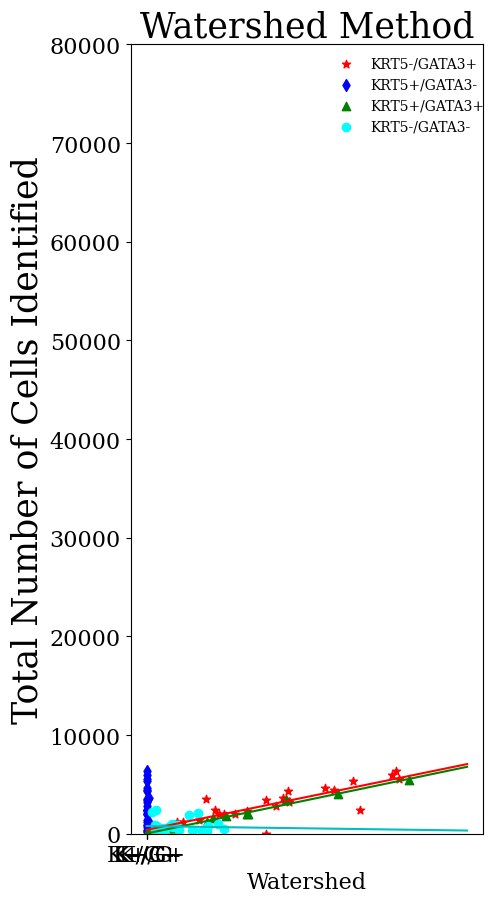

Python code for this plot: (Note: this script raises an exception after producing the figure.)
#!/usr/bin/env python3
# -*- coding: utf-8 -*-
"""
Created on Wed Mar 31 19:23:11 2021

@author: genevieve.hayes
"""

import matplotlib.pyplot as plt
import matplotlib
import numpy as np

SAVEIMG = 1

# In[]:
    
width = 0.7
matplotlib.rcParams['font.family'] = 'serif'
matplotlib.rcParams['font.serif'] = ['Times New Roman'] + plt.rcParams['font.serif']
matplotlib.rc('text', usetex='false')
matplotlib.rcParams.update({'font.size': 16})
fig = matplotlib.pyplot.gcf()
fig.set_size_inches(9.5, 5.5)
    
#Watershed Info
#File:Sample4B.tiff
w4Bkpgp = 9.0
w4Bkngn = 174.0
w4Bkpgn = 0.0
w4Bkngp = 2237.0
#File:Sample3I.tiff
w3Ikpgp = 52.0
w3Ikngn = 103.0
w3Ikpgn = 6.0
w3Ikngp = 83.0
#File:Sample1I.tiff
w1Ikpgp = 1904.0
w1Ikngn = 501.0
w1Ikpgn = 40.0
w1Ikngp = 578.0
#File:Sample6B.tiff
w6Bkpgp = 2619.0
w6Bkngn = 1141.0
w6Bkpgn = 40.0
w6Bkngp = 2552.0
#File:Sample2C.tiff
w2Ckpgp = 502.0
w2Ckngn = 1137.0
w2Ckpgn = 0.0
w2Ckngp = 3861.0
#File:Sample2B.tiff
w2Bkpgp = 43.0
w2Bkngn = 248.0
w2Bkpgn = 4.0
w2Bkngp = 673.0
#File:Sample6C.tiff
w6Ckpgp = 76.0
w6Ckngn = 1037.0
w6Ckpgn = 0.0
w6Ckngp = 4674.0
#File:Sample1H.tiff
w1Hkpgp = 1123.0
w1Hkngn = 227.0
w1Hkpgn = 10.0
w1Hkngp = 132.0
#File:Sample3H.tiff
w3Hkpgp = 395.0
w3Hkngn = 1333.0
w3Hkpgn = 4.0
w3Hkngp = 3346.0
#File:Sample4C.tiff
w4Ckpgp = 269.0
w4Ckngn = 867.0
w4Ckpgn = 4.0
w4Ckngp = 3993.0
#File:Sample6D.tiff
w6Dkpgp = 218.0
w6Dkngn = 798.0
w6Dkpgn = 2.0
w6Dkngp = 2655.0
#File:Sample2E.tiff
w2Ekpgp = 282.0
w2Ekngn = 483.0
w2Ekpgn = 5.0
w2Ekngp = 2241.0
#File:Sample4D.tiff
w4Dkpgp = 1492.0
w4Dkngn = 1068.0
w4Dkpgn = 3.0
w4Dkngp = 4730.0
#File:Sample2I.tiff
w2Ikpgp = 105.0
w2Ikngn = 562.0
w2Ikpgn = 1.0
w2Ikngp = 1450.0
#File:Sample6I.tiff
w6Ikpgp = 8.0
w6Ikngn = 594.0
w6Ikpgn = 0.0
w6Ikngp = 1352.0
#File:Sample1B.tiff
w1Bkpgp = 3.0
w1Bkngn = 210.0
w1Bkpgn = 0.0
w1Bkngp = 2608.0
#File:Sample4E.tiff
w4Ekpgp = 519.0
w4Ekngn = 970.0
w4Ekpgn = 32.0
w4Ekngp = 1106.0
#File:Sample5C.tiff
w5Ckpgp = 87.0
w5Ckngn = 1441.0
w5Ckpgn = 0.0
w5Ckngp = 4602.0
#File:Sample6E.tiff
w6Ekpgp = 125.0
w6Ekngn = 349.0
w6Ekpgn = 0.0
w6Ekngp = 2417.0
#File:Sample6F.tiff
w6Fkpgp = 11.0
w6Fkngn = 164.0
w6Fkpgn = 0.0
w6Fkngp = 530.0
#File:Sample6J.tiff
w6Jkpgp = 457.0
w6Jkngn = 849.0
w6Jkpgn = 1.0
w6Jkngp = 3510.0
#File:Sample1A.tiff
w1Akpgp = 22.0
w1Akngn = 276.0
w1Akpgn = 0.0
w1Akngp = 2673.0
#File:Sample5A.tiff
w5Akpgp = 67.0
w5Akngn = 260.0
w5Akpgn = 2.0
w5Akngp = 1658.0
#File:Sample6G.tiff
w6Gkpgp = 4916.0
w6Gkngn = 606.0
w6Gkpgn = 1.0
w6Gkngp = 973.0
#File:Sample1G.tiff
w1Gkpgp = 1880.0
w1Gkngn = 161.0
w1Gkpgn = 15.0
w1Gkngp = 53.0
#File:Sample2A.tiff
w2Akpgp = 75.0
w2Akngn = 431.0
w2Akpgn = 1.0
w2Akngp = 1888.0
#File:Sample5J.tiff
w5Jkpgp = 570.0
w5Jkngn = 253.0
w5Jkpgn = 3.0
w5Jkngp = 574.0
#File:Sample1J.tiff
w1Jkpgp = 3593.0
w1Jkngn = 345.0
w1Jkpgn = 31.0
w1Jkngp = 78.0
#File:Sample6A.tiff
w6Akpgp = 1242.0
w6Akngn = 1107.0
w6Akpgn = 5.0
w6Akngp = 1276.0
#File:Sample3F.tiff
w3Fkpgp = 535.0
w3Fkngn = 248.0
w3Fkpgn = 6.0
w3Fkngp = 242.0

#Template Matching Info

#File:Sample4B.tiff
tm4Bkpgp = 118.0
tm4Bkngn = 267.0
tm4Bkpgn = 0.0
tm4Bkngp = 1307.0
#File:Sample3I.tiff
tm3Ikpgp = 43.0
tm3Ikngn = 337.0
tm3Ikpgn = 0.0
tm3Ikngp = 292.0
#File:Sample1I.tiff
tm1Ikpgp = 1606.0
tm1Ikngn = 87.0
tm1Ikpgn = 0.0
tm1Ikngp = 631.0
#File:Sample6B.tiff
tm6Bkpgp = 1529.0
tm6Bkngn = 246.0
tm6Bkpgn = 0.0
tm6Bkngp = 1276.0
#File:Sample2C.tiff
tm2Ckpgp = 596.0
tm2Ckngn = 558.0
tm2Ckpgn = 0.0
tm2Ckngp = 1395.0
#File:Sample2B.tiff
tm2Bkpgp = 123.0
tm2Bkngn = 51.0
tm2Bkpgn = 0.0
tm2Bkngp = 386.0
#File:Sample6C.tiff
tm6Ckpgp = 513.0
tm6Ckngn = 312.0
tm6Ckpgn = 0.0
tm6Ckngp = 1686.0
#File:Sample1H.tiff
tm1Hkpgp = 1111.0
tm1Hkngn = 81.0
tm1Hkpgn = 0.0
tm1Hkngp = 287.0
#File:Sample3H.tiff
tm3Hkpgp = 531.0
tm3Hkngn = 220.0
tm3Hkpgn = 0.0
tm3Hkngp = 1227.0
#File:Sample4C.tiff
tm4Ckpgp = 828.0
tm4Ckngn = 229.0
tm4Ckpgn = 0.0
tm4Ckngp = 1051.0
#File:Sample6D.tiff
tm6Dkpgp = 445.0
tm6Dkngn = 897.0
tm6Dkpgn = 1.0
tm6Dkngp = 1382.0
#File:Sample2E.tiff
tm2Ekpgp = 311.0
tm2Ekngn = 361.0
tm2Ekpgn = 0.0
tm2Ekngp = 1178.0
#File:Sample4D.tiff
tm4Dkpgp = 914.0
tm4Dkngn = 160.0
tm4Dkpgn = 0.0
tm4Dkngp = 1379.0
#File:Sample2I.tiff
tm2Ikpgp = 164.0
tm2Ikngn = 666.0
tm2Ikpgn = 0.0
tm2Ikngp = 821.0
#File:Sample6I.tiff
tm6Ikpgp = 42.0
tm6Ikngn = 738.0
tm6Ikpgn = 0.0
tm6Ikngp = 749.0
#File:Sample1B.tiff
tm1Bkpgp = 28.0
tm1Bkngn = 26.0
tm1Bkpgn = 0.0
tm1Bkngp = 401.0
#File:Sample4E.tiff
tm4Ekpgp = 796.0
tm4Ekngn = 417.0
tm4Ekpgn = 0.0
tm4Ekngp = 633.0
#File:Sample5C.tiff
tm5Ckpgp = 491.0
tm5Ckngn = 368.0
tm5Ckpgn = 0.0
tm5Ckngp = 1292.0
#File:Sample6E.tiff
tm6Ekpgp = 300.0
tm6Ekngn = 332.0
tm6Ekpgn = 0.0
tm6Ekngp = 921.0
#File:Sample6F.tiff
tm6Fkpgp = 56.0
tm6Fkngn = 369.0
tm6Fkpgn = 0.0
tm6Fkngp = 441.0
#File:Sample6J.tiff
tm6Jkpgp = 652.0
tm6Jkngn = 743.0
tm6Jkpgn = 0.0
tm6Jkngp = 1743.0
#File:Sample1A.tiff
tm1Akpgp = 234.0
tm1Akngn = 135.0
tm1Akpgn = 0.0
tm1Akngp = 648.0
#File:Sample5A.tiff
tm5Akpgp = 132.0
tm5Akngn = 68.0
tm5Akpgn = 0.0
tm5Akngp = 669.0
#File:Sample6G.tiff
tm6Gkpgp = 2816.0
tm6Gkngn = 138.0
tm6Gkpgn = 0.0
tm6Gkngp = 756.0
#File:Sample1G.tiff
tm1Gkpgp = 1507.0
tm1Gkngn = 83.0
tm1Gkpgn = 0.0
tm1Gkngp = 214.0
#File:Sample2A.tiff
tm2Akpgp = 113.0
tm2Akngn = 55.0
tm2Akpgn = 0.0
tm2Akngp = 667.0
#File:Sample5J.tiff
tm5Jkpgp = 484.0
tm5Jkngn = 59.0
tm5Jkpgn = 0.0
tm5Jkngp = 381.0
#File:Sample1J.tiff
tm1Jkpgp = 2374.0
tm1Jkngn = 145.0
tm1Jkpgn = 0.0
tm1Jkngp = 367.0
#File:Sample6A.tiff
tm6Akpgp = 743.0
tm6Akngn = 40.0
tm6Akpgn = 0.0
tm6Akngp = 509.0
#File:Sample3F.tiff
tm3Fkpgp = 304.0
tm3Fkngn = 66.0
tm3Fkpgn = 0.0
tm3Fkngp = 216.0

tmp1 = np.array([tm4Bkngp,
tm3Ikngp,
tm1Ikngp,
tm6Bkngp,
tm2Ckngp,
tm2Bkngp,
tm6Ckngp,
tm1Hkngp,
tm3Hkngp,
tm4Ckngp,
tm6Dkngp,
tm2Ekngp,
tm4Dkngp,
tm2Ikngp,
tm6Ikngp,
tm1Bkngp,
tm4Ekngp,
tm5Ckngp,
tm6Ekngp,
tm6Fkngp,
tm6Jkngp,
tm1Akngp,
tm5Akngp,
tm6Gkngp,
tm1Gkngp,
tm2Akngp,
tm5Jkngp,
tm1Jkngp,
tm6Akngp,
tm3Fkngp])

tmp2 = np.array([tm4Bkpgn,
tm3Ikpgn,
tm1Ikpgn,
tm6Bkpgn,
tm2Ckpgn,
tm2Bkpgn,
tm6Ckpgn,
tm1Hkpgn,
tm3Hkpgn,
tm4Ckpgn,
tm6Dkpgn,
tm2Ekpgn,
tm4Dkpgn,
tm2Ikpgn,
tm6Ikpgn,
tm1Bkpgn,
tm4Ekpgn,
tm5Ckpgn,
tm6Ekpgn,
tm6Fkpgn,
tm6Jkpgn,
tm1Akpgn,
tm5Akpgn,
tm6Gkpgn,
tm1Gkpgn,
tm2Akpgn,
tm5Jkpgn,
tm1Jkpgn,
tm6Akpgn,
tm3Fkpgn])

tmp3 = np.array([tm4Bkpgp,
tm3Ikpgp,
tm1Ikpgp,
tm6Bkpgp,
tm2Ckpgp,
tm2Bkpgp,
tm6Ckpgp,
tm1Hkpgp,
tm3Hkpgp,
tm4Ckpgp,
tm6Dkpgp,
tm2Ekpgp,
tm4Dkpgp,
tm2Ikpgp,
tm6Ikpgp,
tm1Bkpgp,
tm4Ekpgp,
tm5Ckpgp,
tm6Ekpgp,
tm6Fkpgp,
tm6Jkpgp,
tm1Akpgp,
tm5Akpgp,
tm6Gkpgp,
tm1Gkpgp,
tm2Akpgp,
tm5Jkpgp,
tm1Jkpgp,
tm6Akpgp,
tm3Fkpgp])

tmp4 = np.array([tm4Bkngn,
tm3Ikngn,
tm1Ikngn,
tm6Bkngn,
tm2Ckngn,
tm2Bkngn,
tm6Ckngn,
tm1Hkngn,
tm3Hkngn,
tm4Ckngn,
tm6Dkngn,
tm2Ekngn,
tm4Dkngn,
tm2Ikngn,
tm6Ikngn,
tm1Bkngn,
tm4Ekngn,
tm5Ckngn,
tm6Ekngn,
tm6Fkngn,
tm6Jkngn,
tm1Akngn,
tm5Akngn,
tm6Gkngn,
tm1Gkngn,
tm2Akngn,
tm5Jkngn,
tm1Jkngn,
tm6Akngn,
tm3Fkngn])



#COMBINED method
#File:Sample4B.tiff
tm4Bkpgp = 9.0
tm4Bkngn = 271.0
tm4Bkpgn = 0.0
tm4Bkngp = 1355.0
#File:Sample3I.tiff
tm3Ikpgp = 61.0
tm3Ikngn = 336.0
tm3Ikpgn = 6.0
tm3Ikngp = 291.0
#File:Sample1I.tiff
tm1Ikpgp = 1980.0
tm1Ikngn = 94.0
tm1Ikpgn = 40.0
tm1Ikngp = 681.0
#File:Sample6B.tiff
tm6Bkpgp = 2683.0
tm6Bkngn = 273.0
tm6Bkpgn = 40.0
tm6Bkngp = 1343.0
#File:Sample2C.tiff
tm2Ckpgp = 502.0
tm2Ckngn = 810.0
tm2Ckpgn = 0.0
tm2Ckngp = 1654.0
#File:Sample2B.tiff
tm2Bkpgp = 49.0
tm2Bkngn = 53.0
tm2Bkpgn = 4.0
tm2Bkngp = 413.0
#File:Sample6C.tiff
tm6Ckpgp = 76.0
tm6Ckngn = 395.0
tm6Ckpgn = 0.0
tm6Ckngp = 1897.0
#File:Sample1H.tiff
tm1Hkpgp = 1145.0
tm1Hkngn = 90.0
tm1Hkpgn = 10.0
tm1Hkngp = 330.0
#File:Sample3H.tiff
tm3Hkpgp = 403.0
tm3Hkngn = 298.0
tm3Hkpgn = 4.0
tm3Hkngp = 1309.0
#File:Sample4C.tiff
tm4Ckpgp = 273.0
tm4Ckngn = 302.0
tm4Ckpgn = 4.0
tm4Ckngp = 1369.0
#File:Sample6D.tiff
tm6Dkpgp = 220.0
tm6Dkngn = 917.0
tm6Dkpgn = 2.0
tm6Dkngp = 1415.0
#File:Sample2E.tiff
tm2Ekpgp = 289.0
tm2Ekngn = 365.0
tm2Ekpgn = 5.0
tm2Ekngp = 1172.0
#File:Sample4D.tiff
tm4Dkpgp = 1495.0
tm4Dkngn = 199.0
tm4Dkpgn = 3.0
tm4Dkngp = 1490.0
#File:Sample2I.tiff
tm2Ikpgp = 107.0
tm2Ikngn = 696.0
tm2Ikpgn = 1.0
tm2Ikngp = 888.0
#File:Sample6I.tiff
tm6Ikpgp = 8.0
tm6Ikngn = 766.0
tm6Ikpgn = 0.0
tm6Ikngp = 772.0
#File:Sample1B.tiff
tm1Bkpgp = 3.0
tm1Bkngn = 34.0
tm1Bkpgn = 0.0
tm1Bkngp = 426.0
#File:Sample4E.tiff
tm4Ekpgp = 567.0
tm4Ekngn = 428.0
tm4Ekpgn = 32.0
tm4Ekngp = 669.0
#File:Sample5C.tiff
tm5Ckpgp = 87.0
tm5Ckngn = 591.0
tm5Ckpgn = 0.0
tm5Ckngp = 1608.0
#File:Sample6E.tiff
tm6Ekpgp = 127.0
tm6Ekngn = 364.0
tm6Ekpgn = 0.0
tm6Ekngp = 1043.0
#File:Sample6F.tiff
tm6Fkpgp = 11.0
tm6Fkngn = 378.0
tm6Fkpgn = 0.0
tm6Fkngp = 462.0
#File:Sample6J.tiff
tm6Jkpgp = 459.0
tm6Jkngn = 862.0
tm6Jkpgn = 1.0
tm6Jkngp = 1940.0
#File:Sample1A.tiff
tm1Akpgp = 22.0
tm1Akngn = 184.0
tm1Akpgn = 0.0
tm1Akngp = 752.0
#File:Sample5A.tiff
tm5Akpgp = 69.0
tm5Akngn = 90.0
tm5Akpgn = 2.0
tm5Akngp = 734.0
#File:Sample6G.tiff
tm6Gkpgp = 4917.0
tm6Gkngn = 145.0
tm6Gkpgn = 1.0
tm6Gkngp = 910.0
#File:Sample1G.tiff
tm1Gkpgp = 1898.0
tm1Gkngn = 90.0
tm1Gkpgn = 15.0
tm1Gkngp = 331.0
#File:Sample2A.tiff
tm2Akpgp = 78.0
tm2Akngn = 70.0
tm2Akpgn = 1.0
tm2Akngp = 698.0
#File:Sample5J.tiff
tm5Jkpgp = 573.0
tm5Jkngn = 61.0
tm5Jkpgn = 3.0
tm5Jkngp = 480.0
#File:Sample1J.tiff
tm1Jkpgp = 3643.0
tm1Jkngn = 146.0
tm1Jkpgn = 31.0
tm1Jkngp = 607.0
#File:Sample6A.tiff
tm6Akpgp = 1254.0
tm6Akngn = 48.0
tm6Akpgn = 5.0
tm6Akngp = 511.0
#File:Sample3F.tiff
tm3Fkpgp = 546.0
tm3Fkngn = 69.0
tm3Fkpgn = 6.0
tm3Fkngp = 267.0

cp1 = np.array([tm4Bkngp,
tm3Ikngp,
tm1Ikngp,
tm6Bkngp,
tm2Ckngp,
tm2Bkngp,
tm6Ckngp,
tm1Hkngp,
tm3Hkngp,
tm4Ckngp,
tm6Dkngp,
tm2Ekngp,
tm4Dkngp,
tm2Ikngp,
tm6Ikngp,
tm1Bkngp,
tm4Ekngp,
tm5Ckngp,
tm6Ekngp,
tm6Fkngp,
tm6Jkngp,
tm1Akngp,
tm5Akngp,
tm6Gkngp,
tm1Gkngp,
tm2Akngp,
tm5Jkngp,
tm1Jkngp,
tm6Akngp,
tm3Fkngp])


cp2 = np.array([tm4Bkpgn,
tm3Ikpgn,
tm1Ikpgn,
tm6Bkpgn,
tm2Ckpgn,
tm2Bkpgn,
tm6Ckpgn,
tm1Hkpgn,
tm3Hkpgn,
tm4Ckpgn,
tm6Dkpgn,
tm2Ekpgn,
tm4Dkpgn,
tm2Ikpgn,
tm6Ikpgn,
tm1Bkpgn,
tm4Ekpgn,
tm5Ckpgn,
tm6Ekpgn,
tm6Fkpgn,
tm6Jkpgn,
tm1Akpgn,
tm5Akpgn,
tm6Gkpgn,
tm1Gkpgn,
tm2Akpgn,
tm5Jkpgn,
tm1Jkpgn,
tm6Akpgn,
tm3Fkpgn])


cp3 = np.array([tm4Bkpgp,
tm3Ikpgp,
tm1Ikpgp,
tm6Bkpgp,
tm2Ckpgp,
tm2Bkpgp,
tm6Ckpgp,
tm1Hkpgp,
tm3Hkpgp,
tm4Ckpgp,
tm6Dkpgp,
tm2Ekpgp,
tm4Dkpgp,
tm2Ikpgp,
tm6Ikpgp,
tm1Bkpgp,
tm4Ekpgp,
tm5Ckpgp,
tm6Ekpgp,
tm6Fkpgp,
tm6Jkpgp,
tm1Akpgp,
tm5Akpgp,
tm6Gkpgp,
tm1Gkpgp,
tm2Akpgp,
tm5Jkpgp,
tm1Jkpgp,
tm6Akpgp,
tm3Fkpgp])


cp4 = np.array([tm4Bkngn,
tm3Ikngn,
tm1Ikngn,
tm6Bkngn,
tm2Ckngn,
tm2Bkngn,
tm6Ckngn,
tm1Hkngn,
tm3Hkngn,
tm4Ckngn,
tm6Dkngn,
tm2Ekngn,
tm4Dkngn,
tm2Ikngn,
tm6Ikngn,
tm1Bkngn,
tm4Ekngn,
tm5Ckngn,
tm6Ekngn,
tm6Fkngn,
tm6Jkngn,
tm1Akngn,
tm5Akngn,
tm6Gkngn,
tm1Gkngn,
tm2Akngn,
tm5Jkngn,
tm1Jkngn,
tm6Akngn,
tm3Fkngn])


# In[]: HALO Info
stain1_4E_h = 4228
stain2_4E_h = 1558

h_4E_kpgp = 669
h_4E_kngn = 2115
h_4E_kpgn = stain1_4E_h - h_4E_kpgp
h_4E_kngp = stain1_4E_h - h_4E_kpgp

stain1_6I_h = 2010
stain2_6I_h = 31

h_6I_kpgp = 23
h_6I_kngn = 602
h_6I_kpgn = stain1_6I_h - h_6I_kpgp
h_6I_kngp = stain1_6I_h - h_6I_kpgp

stain1_4D_h = 7316
stain2_4D_h = 1879

h_4D_kpgp = 1758
h_4D_kngn = 376
h_4D_kpgn = stain1_4D_h - h_4D_kpgp
h_4D_kngp = stain1_4D_h - h_4D_kpgp

stain1_6D_h = 4570
stain2_6D_h = 387

h_6D_kpgp = 284
h_6D_kngn = 1894
h_6D_kpgn = stain1_6D_h - h_6D_kpgp
h_6D_kngp = stain1_6D_h - h_6D_kpgp

stain1_2E_h = 3784
stain2_2E_h = 672

h_2E_kpgp = 346
h_2E_kngn = 987
h_2E_kpgn = stain1_2E_h - h_2E_kpgp
h_2E_kngp = stain1_2E_h - h_2E_kpgp

stain1_4B_h = 2461
stain2_4B_h = 13

h_4B_kpgp = 9
h_4B_kngn = 425
h_4B_kpgn = stain1_4B_h - h_4B_kpgp
h_4B_kngp = stain1_4B_h - h_4B_kpgp

stain1_4C_h = 2461
stain2_4C_h = 13

h_4C_kpgp = 9
h_4C_kngn = 425
h_4C_kpgn = stain1_4C_h - h_4C_kpgp
h_4C_kngp = stain1_4C_h - h_4C_kpgp

stain1_6B_h = 7087
stain2_6B_h = 3918

h_6B_kpgp = 3439
h_6B_kngn = 747
h_6B_kpgn = stain1_6B_h - h_6B_kpgp
h_6B_kngp = stain1_6B_h - h_6B_kpgp

stain1_3I_h = 372
stain2_3I_h = 140

h_3I_kpgp = 63
h_3I_kngn = 2225
h_3I_kpgn = stain1_3I_h - h_3I_kpgp
h_3I_kngp = stain1_3I_h - h_3I_kpgp

stain1_1I_h = 3191
stain2_1I_h = 3937

h_1I_kpgp = 2034
h_1I_kngn = 677
h_1I_kpgn = stain1_1I_h - h_1I_kpgp
h_1I_kngp = stain1_1I_h - h_1I_kpgp

stain1_2C_h = 5992
stain2_2C_h = 646

h_2C_kpgp = 613
h_2C_kngn = 259
h_2C_kpgn = stain1_2C_h - h_2C_kpgp
h_2C_kngp = stain1_2C_h - h_2C_kpgp

stain1_2B_h = 1289
stain2_2B_h = 122

h_2B_kpgp = 71
h_2B_kngn = 614
h_2B_kpgn = stain1_2B_h - h_2B_kpgp
h_2B_kngp = stain1_2B_h - h_2B_kpgp

stain1_6C_h = 6333
stain2_6C_h = 31

h_6C_kpgp = 26
h_6C_kngn = 258
h_6C_kpgn = stain1_6C_h - h_6C_kpgp
h_6C_kngp = stain1_6C_h - h_6C_kpgp

stain1_1H_h = 1556
stain2_1H_h = 1968

h_1H_kpgp = 1213
h_1H_kngn = 223
h_1H_kpgn = stain1_1H_h - h_1H_kpgp
h_1H_kngp = stain1_1H_h - h_1H_kpgp

stain1_3H_h = 5201
stain2_3H_h = 728

h_3H_kpgp = 612
h_3H_kngn = 952
h_3H_kpgn = stain1_3H_h - h_3H_kpgp
h_3H_kngp = stain1_3H_h - h_3H_kpgp

stain1_2I_h = 2178
stain2_2I_h = 219

h_2I_kpgp = 172
h_2I_kngn = 903
h_2I_kpgn = stain1_2I_h - h_2I_kpgp
h_2I_kngp = stain1_2I_h - h_2I_kpgp

stain1_1B_h = 3529
stain2_1B_h = 3

h_1B_kpgp = 2
h_1B_kngn = 233
h_1B_kpgn = stain1_1B_h - h_1B_kpgp
h_1B_kngp = stain1_1B_h - h_1B_kpgp

stain1_3H_h = 5201
stain2_3H_h = 728

h_3H_kpgp = 612
h_2H_kngn = 952
h_3H_kpgn = stain1_3H_h - h_3H_kpgp
h_3H_kngp = stain1_3H_h - h_3H_kpgp

stain1_5C_h = 5924
stain2_5C_h = 27

h_5C_kpgp = 23
h_5C_kngn = 512
h_5C_kpgn = stain1_5C_h - h_5C_kpgp
h_5C_kngp = stain1_5C_h - h_5C_kpgp


stain1_6E_h = 2913
stain2_6E_h = 206

h_6E_kpgp = 138
h_6E_kngn = 370
h_6E_kpgn = stain1_6E_h - h_6E_kpgp
h_6E_kngp = stain1_6E_h - h_6E_kpgp

stain1_6F_h = 953
stain2_6F_h = 30

h_6F_kpgp = 19
h_6F_kngn = 871
h_6F_kpgn = stain1_6F_h - h_6F_kpgp
h_6F_kngp = stain1_6F_h - h_6F_kpgp

stain1_6J_h = 5119
stain2_6J_h = 781

h_6J_kpgp = 687
h_6J_kngn = 398
h_6J_kpgn = stain1_6J_h - h_6J_kpgp
h_6J_kngp = stain1_6J_h - h_6J_kpgp

stain1_1A_h = 3201
stain2_1A_h = 7

h_1A_kpgp = 6
h_1A_kngn = 42
h_1A_kpgn = stain1_1A_h - h_1A_kpgp
h_1A_kngp = stain1_1A_h - h_1A_kpgp

stain1_5A_h = 2128
stain2_5A_h = 118

h_5A_kpgp = 100
h_5A_kngn = 278
h_5A_kpgn = stain1_5A_h - h_5A_kpgp
h_5A_kngp = stain1_5A_h - h_5A_kpgp

stain1_6G_h = 6819
stain2_6G_h = 5800

h_6G_kpgp = 5400
h_6G_kngn = 340
h_6G_kpgn = stain1_6G_h - h_6G_kpgp
h_6G_kngp = stain1_6G_h - h_6G_kpgp

stain1_1G_h = 2198
stain2_1G_h = 2673

h_1G_kpgp = 1975
h_1G_kngn = 307
h_1G_kpgn = stain1_1G_h - h_1G_kpgp
h_1G_kngp = stain1_1G_h - h_1G_kpgp

stain1_2A_h = 2389
stain2_2A_h = 172

h_2A_kpgp = 133
h_2A_kngn = 777
h_2A_kpgn = stain1_2A_h - h_2A_kpgp
h_2A_kngp = stain1_2A_h - h_2A_kpgp

stain1_5J_h = 1704
stain2_5J_h = 921

h_5J_kpgp = 827
h_5J_kngn = 131
h_5J_kpgn = stain1_5J_h - h_5J_kpgp
h_5J_kngp = stain1_5J_h - h_5J_kpgp


stain1_1J_h = 4162
stain2_1J_h = 5598

h_1J_kpgp = 4015
h_1J_kngn = 626
h_1J_kpgn = stain1_1J_h - h_1J_kpgp
h_1J_kngp = stain1_1J_h - h_1J_kpgp

stain1_6A_h = 3954
stain2_6A_h = 1759

h_6A_kpgp = 1575
h_6A_kngn = 596
h_6A_kpgn = stain1_6A_h - h_6A_kpgp
h_6A_kngp = stain1_6A_h - h_6A_kpgp

stain1_3F_h = 1288
stain2_3F_h = 681

h_3F_kpgp = 559
h_3F_kngn = 603
h_3F_kpgn = stain1_3F_h - h_3F_kpgp
h_3F_kngp = stain1_3F_h - h_3F_kpgp

# In[]: Make the plots
wp1 = np.array([w4Bkngp,
w3Ikngp,
w1Ikngp,
w6Bkngp,
w2Ckngp,
w2Bkngp,
w6Ckngp,
w1Hkngp,
w3Hkngp,
w4Ckngp,
w6Dkngp,
w2Ekngp,
w4Dkngp,
w2Ikngp,
w6Ikngp,
w1Bkngp,
w4Ekngp,
w5Ckngp,
w6Ekngp,
w6Fkngp,
w6Jkngp,
w1Akngp,
w5Akngp,
w6Gkngp,
w1Gkngp,
w2Akngp,
w5Jkngp,
w1Jkngp,
w6Akngp,
w3Fkngp])

hp1 = np.array([h_4B_kpgp,
h_3I_kngp,
h_1I_kngp,
h_6B_kngp,
h_2C_kngp,
h_2B_kngp,
h_6C_kngp,
h_1H_kngp,
h_3H_kngp,
h_4C_kngp,
h_6D_kngp,
h_2E_kngp,
h_4D_kngp,
h_2I_kngp,
h_6I_kngp,
h_1B_kngp,
h_4E_kngp,
h_5C_kngp,
h_6E_kngp,
h_6F_kngp,
h_6J_kngp,
h_1A_kngp,
h_5A_kngp,
h_6G_kngp,
h_1G_kngp,
h_2A_kngp,
h_5J_kngp,
h_1J_kngp,
h_6A_kngp,
h_3F_kngp])

p1 = plt.scatter(wp1, hp1, marker='*', color='red')

wp2 = np.array([w4Bkpgn,
w3Ikpgn,
w1Ikpgn,
w6Bkpgn,
w2Ckpgn,
w2Bkpgn,
w6Ckpgn,
w1Hkpgn,
w3Hkpgn,
w4Ckpgn,
w6Dkpgn,
w2Ekpgn,
w4Dkpgn,
w2Ikpgn,
w6Ikpgn,
w1Bkpgn,
w4Ekpgn,
w5Ckpgn,
w6Ekpgn,
w6Fkpgn,
w6Jkpgn,
w1Akpgn,
w5Akpgn,
w6Gkpgn,
w1Gkpgn,
w2Akpgn,
w5Jkpgn,
w1Jkpgn,
w6Akpgn,
w3Fkpgn])

hp2 = np.array([h_4B_kpgn,
h_3I_kpgn,
h_1I_kpgn,
h_6B_kpgn,
h_2C_kpgn,
h_2B_kpgn,
h_6C_kpgn,
h_1H_kpgn,
h_3H_kpgn,
h_4C_kpgn,
h_6D_kpgn,
h_2E_kpgn,
h_4D_kpgn,
h_2I_kpgn,
h_6I_kpgn,
h_1B_kpgn,
h_4E_kpgn,
h_5C_kpgn,
h_6E_kpgn,
h_6F_kpgn,
h_6J_kpgn,
h_1A_kpgn,
h_5A_kpgn,
h_6G_kpgn,
h_1G_kpgn,
h_2A_kpgn,
h_5J_kpgn,
h_1J_kpgn,
h_6A_kpgn,
h_3F_kpgn])

p2 = plt.scatter(wp2, hp2, marker='d', color='blue')

wp3 = np.array([w4Bkpgp,
w3Ikpgp,
w1Ikpgp,
w6Bkpgp,
w2Ckpgp,
w2Bkpgp,
w6Ckpgp,
w1Hkpgp,
w3Hkpgp,
w4Ckpgp,
w6Dkpgp,
w2Ekpgp,
w4Dkpgp,
w2Ikpgp,
w6Ikpgp,
w1Bkpgp,
w4Ekpgp,
w5Ckpgp,
w6Ekpgp,
w6Fkpgp,
w6Jkpgp,
w1Akpgp,
w5Akpgp,
w6Gkpgp,
w1Gkpgp,
w2Akpgp,
w5Jkpgp,
w1Jkpgp,
w6Akpgp,
w3Fkpgp])

hp3 = np.array([h_4B_kpgp,
h_3I_kpgp,
h_1I_kpgp,
h_6B_kpgp,
h_2C_kpgp,
h_2B_kpgp,
h_6C_kpgp,
h_1H_kpgp,
h_3H_kpgp,
h_4C_kpgp,
h_6D_kpgp,
h_2E_kpgp,
h_4D_kpgp,
h_2I_kpgp,
h_6I_kpgp,
h_1B_kpgp,
h_4E_kpgp,
h_5C_kpgp,
h_6E_kpgp,
h_6F_kpgp,
h_6J_kpgp,
h_1A_kpgp,
h_5A_kpgp,
h_6G_kpgp,
h_1G_kpgp,
h_2A_kpgp,
h_5J_kpgp,
h_1J_kpgp,
h_6A_kpgp,
h_3F_kpgp])

p3 = plt.scatter(wp3, hp3, marker='^', color='green')

wp4 = np.array([w4Bkngn,
w3Ikngn,
w1Ikngn,
w6Bkngn,
w2Ckngn,
w2Bkngn,
w6Ckngn,
w1Hkngn,
w3Hkngn,
w4Ckngn,
w6Dkngn,
w2Ekngn,
w4Dkngn,
w2Ikngn,
w6Ikngn,
w1Bkngn,
w4Ekngn,
w5Ckngn,
w6Ekngn,
w6Fkngn,
w6Jkngn,
w1Akngn,
w5Akngn,
w6Gkngn,
w1Gkngn,
w2Akngn,
w5Jkngn,
w1Jkngn,
w6Akngn,
w3Fkngn])

hp4 = np.array([h_4B_kpgn,
h_3I_kngn,
h_1I_kngn,
h_6B_kngn,
h_2C_kngn,
h_2B_kngn,
h_6C_kngn,
h_1H_kngn,
h_3H_kngn,
h_4C_kngn,
h_6D_kngn,
h_2E_kngn,
h_4D_kngn,
h_2I_kngn,
h_6I_kngn,
h_1B_kngn,
h_4E_kngn,
h_5C_kngn,
h_6E_kngn,
h_6F_kngn,
h_6J_kngn,
h_1A_kngn,
h_5A_kngn,
h_6G_kngn,
h_1G_kngn,
h_2A_kngn,
h_5J_kngn,
h_1J_kngn,
h_6A_kngn,
h_3F_kngn])

p4 = plt.scatter(wp4, hp4, marker='o', color='cyan')

x = np.linspace(0, 6000, num=len(wp1))

# Add best fit lines
m1, b1 = np.polyfit(wp1,hp1, 1)
fit_p1 = plt.plot(x, m1*x+b1, '-r')

#m2, b2 = np.polyfit(wp2,hp2, 1)
#fit_p2 = plt.plot(x, m2*x+b2, '-b')

m3, b3 = np.polyfit(wp3,hp3, 1)
fit_p3 = plt.plot(x, m3*x+b3, '-g')

m4, b4 = np.polyfit(wp4,hp4, 1)
fit_p4 = plt.plot(x, m4*x+b4, '-c')


plt.xlabel('Watershed')
plt.ylabel('HALO')
plt.legend((p1, p2, p3, p4), ('KRT5-/GATA3+', 'KRT5+/GATA3-', 'KRT5+/GATA3+', 'KRT5-/GATA3-'), fontsize=10, ncol=1, framealpha=0, fancybox=True,bbox_to_anchor=(1.04,1))

plt.title('Watershed vs. HALO')
plt.ylim([0,80000])
plt.tight_layout()

plt.show()

# In[]: Watershed Histogram ALL

width = 0.7
matplotlib.rcParams['font.family'] = 'serif'
matplotlib.rcParams['font.serif'] = ['Times New Roman'] + plt.rcParams['font.serif']
matplotlib.rc('text', usetex='false')
matplotlib.rcParams.update({'font.size': 22})
fig = matplotlib.pyplot.gcf()
fig.set_size_inches(5.5, 9.5)
plt.ylabel("Total Number of Cells Identified",fontsize=25)

p1G_h = plt.bar("K-/G+", np.sum(wp1), width, color='g')
p2G_h = plt.bar("K-/G-", np.sum(wp4), width, color='c')
p3G_h = plt.bar("K+/G+", np.sum(wp3), width, color='r')
p4G_h = plt.bar("K+/G-", np.sum(wp2), width, color='b')

plt.title("Watershed Method",fontsize=25)
plt.ylim([0,80000])
plt.tight_layout()
if SAVEIMG == 1:
    filename_output = "histograms_all/total_watershed_histogram.tiff"
    plt.savefig(filename_output)
    
plt.show()

# In[]: Template Matching Histogram ALL

width = 0.7
matplotlib.rcParams['font.family'] = 'serif'
matplotlib.rcParams['font.serif'] = ['Times New Roman'] + plt.rcParams['font.serif']
matplotlib.rc('text', usetex='false')
matplotlib.rcParams.update({'font.size': 22})
fig = matplotlib.pyplot.gcf()
fig.set_size_inches(5.5, 9.5)
plt.ylabel("Total Number of Cells Identified",fontsize=25)

p1G_h = plt.bar("K-/G+", np.sum(tmp1), width, color='g')
p2G_h = plt.bar("K-/G-", np.sum(tmp4), width, color='c')
p3G_h = plt.bar("K+/G+", np.sum(tmp3), width, color='r')
p4G_h = plt.bar("K+/G-", np.sum(tmp2), width, color='b')

plt.title("Template Matching Method",fontsize=25)
plt.ylim([0,80000])
plt.tight_layout()
if SAVEIMG == 1:
    filename_output = "histograms_all/total_TM_histogram.tiff"
    plt.savefig(filename_output)
    
plt.show()

# In[]: Combined Histogram ALL

width = 0.7
matplotlib.rcParams['font.family'] = 'serif'
matplotlib.rcParams['font.serif'] = ['Times New Roman'] + plt.rcParams['font.serif']
matplotlib.rc('text', usetex='false')
matplotlib.rcParams.update({'font.size': 22})
fig = matplotlib.pyplot.gcf()
fig.set_size_inches(5.5, 9.5)
plt.ylabel("Total Number of Cells Identified",fontsize=25)

p1G_h = plt.bar("K-/G+", np.sum(cp1), width, color='g')
p2G_h = plt.bar("K-/G-", np.sum(cp4), width, color='c')
p3G_h = plt.bar("K+/G+", np.sum(cp3), width, color='r')
p4G_h = plt.bar("K+/G-", np.sum(cp2), width, color='b')

plt.title("Combined Method",fontsize=25)
plt.ylim([0,80000])
plt.tight_layout()
if SAVEIMG == 1:
    filename_output = "histograms_all/total_Combined_histogram.tiff"
    plt.savefig(filename_output)
    
plt.show()

# In[]: HALO Histogram ALL

width = 0.7
matplotlib.rcParams['font.family'] = 'serif'
matplotlib.rcParams['font.serif'] = ['Times New Roman'] + plt.rcParams['font.serif']
matplotlib.rc('text', usetex='false')
matplotlib.rcParams.update({'font.size': 22})
fig = matplotlib.pyplot.gcf()
fig.set_size_inches(5.5, 9.5)
plt.ylabel("Total Number of Cells Identified",fontsize=25)

p1G_h = plt.bar("K-/G+", np.sum(hp1), width, color='g')
p2G_h = plt.bar("K-/G-", np.sum(hp4), width, color='c')
p3G_h = plt.bar("K+/G+", np.sum(hp3), width, color='r')
p4G_h = plt.bar("K+/G-", np.sum(hp2), width, color='b')

plt.title("HALO Analysis",fontsize=25)
plt.ylim([0,80000])
plt.tight_layout()
if SAVEIMG == 1:
    filename_output = "histograms_all/total_Halo_histogram.tiff"
    plt.savefig(filename_output)
    
plt.show()


# In[]: Bland-Altman Plot
width = 0.7
matplotlib.rcParams['font.family'] = 'serif'
matplotlib.rcParams['font.serif'] = ['Times New Roman'] + plt.rcParams['font.serif']
matplotlib.rc('text', usetex='false')
matplotlib.rcParams.update({'font.size': 21})
fig = matplotlib.pyplot.gcf()
fig.set_size_inches(9.5, 5.5)

def bland_altman_plot(data1, data2, *args, **kwargs):
    data1     = np.asarray(data1)
    data2     = np.asarray(data2)
    mean      = np.mean([data1, data2], axis=0)
    diff      = data1 - data2                   # Difference between data1 and data2
    md        = np.mean(diff)                   # Mean of the difference
    sd        = np.std(diff, axis=0)            # Standard deviation of the difference
    lower     = md - 1.96*sd
    upper     = md + 1.96*sd

    plt.scatter(mean, diff, *args, **kwargs)
    plt.axhline(md,           color='gray', linestyle='--')
    plt.axhline(md + 1.96*sd, color='gray', linestyle='--')
    plt.axhline(md - 1.96*sd, color='gray', linestyle='--')
    
    plt.text(data1.max()*0.85, upper * 0.85, " 1.96 SD", color = "grey", fontsize = "14")
    plt.text(data1.max()*0.85, lower * 1.2, "-1.96 SD", color = "grey", fontsize = "14")
    

ba_p4 = bland_altman_plot(wp4, hp4)
#ba_p4 = plotblandaltman(wp4, hp4, 'Bland-Altman Plot KRT5-/GATA3-',1000)
plt.title('Bland-Altman Plot KRT5-/GATA3-')
plt.xlabel("Mean of Watershed and HALO")
plt.ylabel("Difference of Watershed and HALO")
plt.show()

# In[]: Box Plot

width = 0.7
matplotlib.rcParams['font.family'] = 'serif'
matplotlib.rcParams['font.serif'] = ['Times New Roman'] + plt.rcParams['font.serif']
matplotlib.rc('text', usetex='false')
matplotlib.rcParams.update({'font.size': 21})
fig = matplotlib.pyplot.gcf()
fig.set_size_inches(10.5, 5.5)

plt.boxplot((wp4,tmp4,cp4,hp4))
plt.title('KRT5-/GATA3- Box Plot')
plt.xticks([1, 2, 3, 4], ['Watershed', 'Template Matching', 'Combined', 'HALO'])

if SAVEIMG == 1:
    filename_output = "box_plots/box_plot_kngn.tiff"
    plt.savefig(filename_output)

plt.show()

# In[]: Box Plot

width = 0.7
matplotlib.rcParams['font.family'] = 'serif'
matplotlib.rcParams['font.serif'] = ['Times New Roman'] + plt.rcParams['font.serif']
matplotlib.rc('text', usetex='false')
matplotlib.rcParams.update({'font.size': 21})
fig = matplotlib.pyplot.gcf()
fig.set_size_inches(10.5, 5.5)

plt.boxplot((wp1,tmp1,cp1,hp1))
plt.title('KRT5-/GATA3+ Box Plot')
plt.xticks([1, 2, 3, 4], ['Watershed', 'Template Matching', 'Combined', 'HALO'])

if SAVEIMG == 1:
    filename_output = "box_plots/box_plot_kngp.tiff"
    plt.savefig(filename_output)

plt.show()

# In[]: Box Plot

width = 0.7
matplotlib.rcParams['font.family'] = 'serif'
matplotlib.rcParams['font.serif'] = ['Times New Roman'] + plt.rcParams['font.serif']
matplotlib.rc('text', usetex='false')
matplotlib.rcParams.update({'font.size': 21})
fig = matplotlib.pyplot.gcf()
fig.set_size_inches(10.5, 5.5)

plt.boxplot((wp3,tmp3,cp3,hp3))
plt.title('KRT5+/GATA3+ Box Plot')
plt.xticks([1, 2, 3, 4], ['Watershed', 'Template Matching', 'Combined', 'HALO'])

if SAVEIMG == 1:
    filename_output = "box_plots/box_plot_kpgp.tiff"
    plt.savefig(filename_output)

plt.show()

# In[]: Box Plot

width = 0.7
matplotlib.rcParams['font.family'] = 'serif'
matplotlib.rcParams['font.serif'] = ['Times New Roman'] + plt.rcParams['font.serif']
matplotlib.rc('text', usetex='false')
matplotlib.rcParams.update({'font.size': 21})
fig = matplotlib.pyplot.gcf()
fig.set_size_inches(10.5, 5.5)

plt.boxplot((wp2,tmp2,cp2,hp2))
plt.title('KRT5+/GATA3- Box Plot')
plt.xticks([1, 2, 3, 4], ['Watershed', 'Template Matching', 'Combined', 'HALO'])

if SAVEIMG == 1:
    filename_output = "box_plots/box_plot_kpgn.tiff"
    plt.savefig(filename_output)

plt.show()